Run: headless pygame with SDL's dummy video driver; simulated clock (each Clock.tick advances the game by its frame time, no real sleeping); random seed 0; keys injected as events and as key.get_pressed() state; no mouse input.
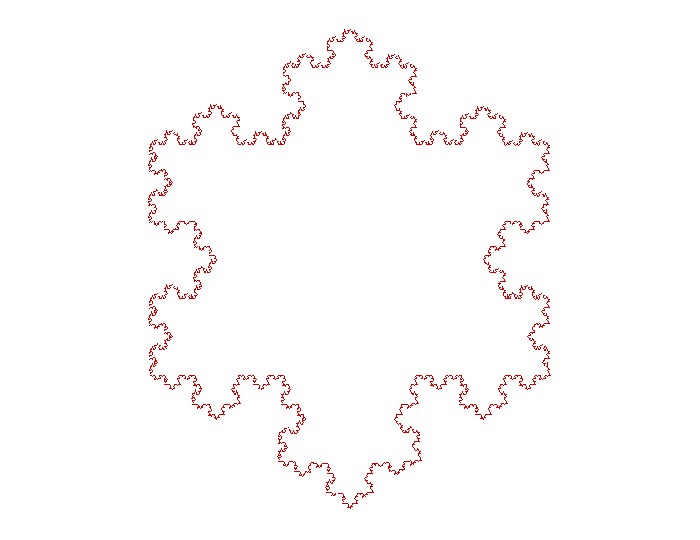
Frame 1 of 4 · flips 1–60 · no input
Frame 2 of 4 · flips 61–180 · tapped SPACE, RETURN · held RIGHT (→), D · screen unchanged from frame 1, image omitted
Frame 3 of 4 · flips 181–300 · held DOWN (↓), S · screen unchanged from frame 2, image omitted
Frame 4 of 4 · flips 301–420 · held LEFT (←), A, UP (↑), W · screen unchanged from frame 3, image omitted

The pygame program that drew these frames:

#
##***Koch-snowflake*** 
#http://en.wikipedia.org/wiki/Koch_snowflake


#importing modules
import pygame, sys
from pygame.locals import*

#timer intialize
clock = pygame.time.Clock()

#new slope
def newslope(slp):
    return (slp - 1.732)/(1+slp*1.732)

#mid point of the line
def midpoint(p1,p2):
    return ((p1[0]+p2[0])/2,(p2[1]+p1[1])/2)

#slope of the line
def slope(p1,p2):
    x = (p2[0]-p1[0])
    y = (p1[1]-p2[1])
    if x == 0 or y==0:
        return (y/3,x/3)
    s = float(y)/x 
    return s

# first one third point of the line 
def firstpoint(p1,p2):
    return (p1[0]+(p2[0]-p1[0])/3,p1[1]-(p1[1]-p2[1])/3)

# second point above the line
def secondpoint(p1,p2,ns,s):
    x = int((-s*(p2[1]-p1[1])+p2[0]+ns*s*p1[0])/(1+s*ns))
    y = int(-ns*(x-p1[0])+p1[1])
    return (x,y)

#initialize screen
screen = pygame.display.set_mode((700,540))
pygame.display.set_caption('Koch Snowflake')

#main loop    
while 1:
    screen.fill((255,255,255))
    a =[(150,375),(550,375),(350,29),(150,375)]
    pygame.draw.polygon(screen, (200, 0, 0),(a[0],a[1],a[2]),1) #triangle
  
    pygame.display.update()
    clock.tick(3)
    #handle events
    for n in range(5):
        for event in pygame.event.get():
            if event.type == QUIT:
                pygame.quit()
                sys.exit()
        i = 0
        #iteration
        while i < len(a)-1:
            s = slope(a[i],a[i+1])
            first=firstpoint(a[i],a[i+1]) 
            third=firstpoint(a[i+1],a[i])
            mp = midpoint(a[i],a[i+1])
            if type(s) != type(0.1):
                second = (mp[0]+s[0],mp[1]+s[1])
            else:
                ns = newslope(s)
                second=secondpoint(first,mp,ns,s) 
            #erase the midline
            pygame.draw.line(screen, (255,255,255),first,third,4)
            #first line(like'__/')
            pygame.draw.line(screen, (200, 0, 0),first,second,1)
            #second line(like'\__')
            pygame.draw.line(screen, (200, 0, 0),second,third,1)
            a = a[:i+1]+[first,second,third]+a[i+1:]
            i += 4
        pygame.display.update()
        clock.tick(3)
